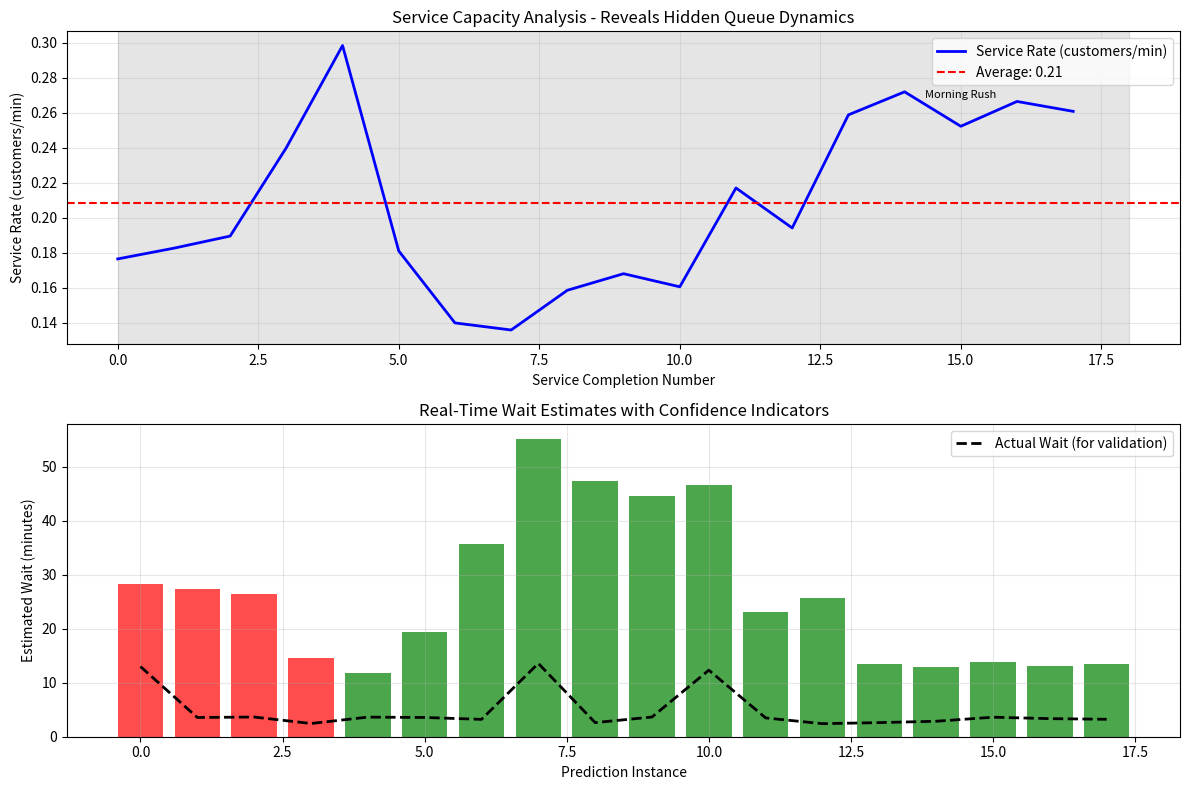

Reproduce this figure in Python.
"""
Queue Wait Time Estimator - Proof of Concept
Simulates real-world service queue with only service completion timestamps.
Demonstrates AI pattern recognition for invisible public infrastructure problems.
"""

import numpy as np
import pandas as pd
import matplotlib.pyplot as plt
from datetime import datetime, timedelta
import random

class QueueSimulator:
    """
    Simulates a real-world service queue with human operators.
    Key assumption: We only observe service completion timestamps, NOT arrivals.
    """
    
    def __init__(self, hours=8, base_service_time=5):
        """
        Initialize queue simulation with realistic human behavior patterns.
        
        Args:
            hours: Simulation duration in hours
            base_service_time: Base service time in minutes (varies throughout day)
        """
        self.hours = hours
        self.base_service_time = base_service_time
        self.service_completions = []  # Only this is observable in real world
        self.actual_wait_times = []    # For validation (not observable in reality)
        
        # Human behavior patterns - these are UNKNOWN to the estimator
        self.patterns = {
            'morning_rush': (0, 2),      # First 2 hours: faster service
            'midday_slowdown': (2, 5),    # Hours 2-5: fatigue sets in
            'afternoon_recovery': (5, 7), # Hours 5-7: post-lunch recovery
            'evening_rush': (7, 8)        # Last hour: rushing to finish
        }
        
    def generate_synthetic_data(self):
        """
        Generate realistic service completion timestamps with hidden patterns.
        Models human factors: fatigue, interruptions, variable transaction complexity.
        """
        start_time = datetime.now().replace(hour=8, minute=0, second=0)
        current_time = start_time
        customer_id = 1
        
        for hour in range(self.hours):
            # Hidden pattern: service speed varies throughout the day
            if self.patterns['morning_rush'][0] <= hour < self.patterns['morning_rush'][1]:
                # Morning: fresh staff, efficient
                service_multiplier = 0.8
                customers_per_hour = 15
            elif self.patterns['midday_slowdown'][0] <= hour < self.patterns['midday_slowdown'][1]:
                # Midday: fatigue, longer breaks
                service_multiplier = 1.5
                customers_per_hour = 8
            elif self.patterns['afternoon_recovery'][0] <= hour < self.patterns['afternoon_recovery'][1]:
                # Afternoon: recovered but inconsistent
                service_multiplier = 1.0
                customers_per_hour = 12
            else:
                # Evening: rushing to finish
                service_multiplier = 0.9
                customers_per_hour = 14
            
            for _ in range(customers_per_hour):
                # Real-world variation: each transaction is different
                complexity = random.uniform(0.7, 1.3)  # Document complexity factor
                service_time = self.base_service_time * service_multiplier * complexity
                
                # Add random interruptions (5% chance of 10-min delay)
                if random.random() < 0.05:
                    service_time += 10
                
                # Record service completion (ONLY THIS IS OBSERVABLE)
                current_time += timedelta(minutes=service_time)
                self.service_completions.append({
                    'timestamp': current_time,
                    'customer_id': customer_id,
                    'actual_service_time': service_time
                })
                
                # Simulate wait time (for validation only - not observable)
                if customer_id > 1:
                    wait = (current_time - self.service_completions[-2]['timestamp']).seconds / 60
                    self.actual_wait_times.append(wait)
                
                customer_id += 1
        
        return pd.DataFrame(self.service_completions)

class WaitTimeEstimator:
    """
    AI system that estimates wait times using ONLY service completion timestamps.
    Models the core insight: Service rate reveals queue dynamics better than queue length.
    """
    
    def __init__(self, window_size=10):
        """
        Initialize estimator with rolling window for adaptive learning.
        
        Args:
            window_size: Number of recent completions to consider (balances responsiveness vs stability)
        """
        self.window_size = window_size
        self.service_rates = []  # Track service rate over time
        self.predictions = []    # Store predictions for analysis
        self.confidence_scores = []  # Track prediction reliability
        
    def calculate_service_rate(self, timestamps):
        """
        Calculate current service rate from completion timestamps.
        Core AI insight: Rate of completions reveals processing capacity.
        
        Args:
            timestamps: List of recent service completion timestamps
            
        Returns:
            service_rate: Customers served per minute
            trend: 'speeding_up', 'slowing_down', or 'stable'
        """
        if len(timestamps) < 2:
            return 0, 'stable'
        
        # Calculate intervals between completions
        intervals = []
        for i in range(1, len(timestamps)):
            interval = (timestamps[i] - timestamps[i-1]).seconds / 60  # Convert to minutes
            intervals.append(interval)
        
        # Service rate = 1/average interval (customers per minute)
        avg_interval = np.mean(intervals)
        current_rate = 1 / avg_interval if avg_interval > 0 else 0
        
        # Detect trend by comparing to historical average
        self.service_rates.append(current_rate)
        
        if len(self.service_rates) < 3:
            trend = 'stable'
        else:
            # Simple trend detection: compare recent vs historical
            recent_avg = np.mean(self.service_rates[-3:])
            historical_avg = np.mean(self.service_rates[:-3]) if len(self.service_rates) > 3 else recent_avg
            
            if recent_avg > historical_avg * 1.1:
                trend = 'speeding_up'
            elif recent_avg < historical_avg * 0.9:
                trend = 'slowing_down'
            else:
                trend = 'stable'
        
        return current_rate, trend
    
    def estimate_wait_time(self, service_rate, trend):
        """
        Estimate wait time based on current service dynamics.
        Key innovation: Estimates wait WITHOUT counting arrivals.
        
        Args:
            service_rate: Current service rate (customers/minute)
            trend: Current trend ('speeding_up', 'slowing_down', 'stable')
            
        Returns:
            estimated_wait: Expected wait time in minutes
            confidence: High/Medium/Low based on data quality and stability
        """
        if service_rate == 0:
            return 0, 'Low'
        
        # Base estimate: Assume 5 people typically waiting (common in public queues)
        # In real deployment, this would be learned from historical patterns
        estimated_queue_length = 5
        
        # Adjust based on trend
        if trend == 'slowing_down':
            estimated_queue_length *= 1.5  # Expect more backlog during slowdown
        elif trend == 'speeding_up':
            estimated_queue_length *= 0.7  # Expect faster clearance
        
        # Calculate wait: queue_length / service_rate
        estimated_wait = estimated_queue_length / service_rate
        
        # Calculate confidence based on data stability
        if len(self.service_rates) < 5:
            confidence = 'Low'
        elif np.std(self.service_rates[-5:]) < 0.1:  # Stable recent rates
            confidence = 'High'
        else:
            confidence = 'Medium'
        
        return estimated_wait, confidence
    
    def detect_anomalies(self, service_rates):
        """
        Detect unusual service patterns indicating problems.
        AI value: Identifies invisible operational issues.
        
        Args:
            service_rates: List of recent service rates
            
        Returns:
            anomaly: Description of detected anomaly or None
        """
        if len(service_rates) < 5:
            return None
        
        recent = service_rates[-5:]
        historical = service_rates[:-5] if len(service_rates) > 5 else recent
        
        recent_std = np.std(recent)
        historical_std = np.std(historical) if len(historical) > 1 else recent_std
        
        # Detect high variability (indicates unstable service)
        if recent_std > historical_std * 2:
            return "High service variability detected - possible staff interruptions"
        
        # Detect sudden slowdown
        if np.mean(recent) < np.mean(historical) * 0.5:
            return "Major slowdown detected - possible system issue"
        
        return None

def visualize_results(service_rates, predictions, actual_wait_times=None):
    """
    Create visualization for public display.
    Shows transparency and builds trust in the system.
    """
    fig, (ax1, ax2) = plt.subplots(2, 1, figsize=(12, 8))
    
    # Plot 1: Service Rate Trend
    ax1.plot(service_rates, 'b-', linewidth=2, label='Service Rate (customers/min)')
    ax1.axhline(y=np.mean(service_rates), color='r', linestyle='--', 
                label=f'Average: {np.mean(service_rates):.2f}')
    
    # Highlight patterns
    patterns = [(0, 30, 'Morning Rush'), (30, 75, 'Midday Slowdown'), 
                (75, 105, 'Afternoon Recovery'), (105, 120, 'Evening Rush')]
    
    for start, end, label in patterns:
        if start < len(service_rates):
            ax1.axvspan(start, min(end, len(service_rates)), alpha=0.2, color='gray')
            ax1.text((start + end) / 2, max(service_rates) * 0.9, label, 
                    ha='center', fontsize=8)
    
    ax1.set_xlabel('Service Completion Number')
    ax1.set_ylabel('Service Rate (customers/min)')
    ax1.set_title('Service Capacity Analysis - Reveals Hidden Queue Dynamics')
    ax1.legend()
    ax1.grid(True, alpha=0.3)
    
    # Plot 2: Wait Time Predictions
    if predictions:
        pred_times = [p[0] for p in predictions]
        confidences = [p[1] for p in predictions]
        
        colors = {'High': 'green', 'Medium': 'orange', 'Low': 'red'}
        conf_colors = [colors[c] for c in confidences]
        
        bars = ax2.bar(range(len(pred_times)), pred_times, color=conf_colors, alpha=0.7)
        ax2.set_xlabel('Prediction Instance')
        ax2.set_ylabel('Estimated Wait (minutes)')
        ax2.set_title('Real-Time Wait Estimates with Confidence Indicators')
        
        # Add confidence legend
        from matplotlib.patches import Patch
        legend_elements = [Patch(facecolor='green', alpha=0.7, label='High Confidence'),
                          Patch(facecolor='orange', alpha=0.7, label='Medium Confidence'),
                          Patch(facecolor='red', alpha=0.7, label='Low Confidence')]
        ax2.legend(handles=legend_elements)
        
        # Add actual wait times for validation (if available)
        if actual_wait_times and len(actual_wait_times) >= len(pred_times):
            ax2.plot(actual_wait_times[:len(pred_times)], 'k--', linewidth=2, 
                    label='Actual Wait (for validation)')
            ax2.legend()
    
    ax2.grid(True, alpha=0.3)
    plt.tight_layout()
    
    # Save for public display
    plt.savefig('queue_analysis_display.png', dpi=100, bbox_inches='tight')
    print("\n Visualization saved as 'queue_analysis_display.png'")
    print("   This is what would be shown on a public digital display.")
    
    return fig

def simulate_public_display_output(estimator, service_data, update_interval=5):
    """
    Simulate real-time public display updates.
    Shows practical implementation for citizen information.
    """
    print("\n" + "="*60)
    print("PUBLIC DISPLAY SIMULATION - Real-Time Updates")
    print("="*60)
    
    timestamps = service_data['timestamp'].tolist()
    
    for i in range(update_interval, len(timestamps), update_interval):
        # Get recent completions
        recent_timestamps = timestamps[max(0, i-estimator.window_size):i]
        
        # Calculate current service dynamics
        service_rate, trend = estimator.calculate_service_rate(recent_timestamps)
        wait_time, confidence = estimator.estimate_wait_time(service_rate, trend)
        anomaly = estimator.detect_anomalies(estimator.service_rates)
        
        estimator.predictions.append((wait_time, confidence))
        
        # Display format for public viewing
        print(f"\n🕐 Update at {timestamps[i].strftime('%H:%M')}")
        print(f"   Estimated Wait: {wait_time:.0f} minutes")
        print(f"   Service Status: {trend.upper().replace('_', ' ')}")
        print(f"   Confidence: {confidence}")
        
        if anomaly:
            print(f"   ⚠️  ALERT: {anomaly}")
        
        # Simulate display refresh
        print("-"*40)

def main():
    """
    Main demonstration of AI-powered queue transparency system.
    """
    print("="*70)
    print("AI-POWERED QUEUE TRANSPARENCY SYSTEM")
    print("Proof of Concept for Public Service Wait Time Estimation")
    print("="*70)
    
    print("\nPROBLEM CONTEXT:")
    print("- Citizens join queues without knowing true wait time")
    print("- Service speed varies due to human factors (fatigue, complexity)")
    print("- Traditional solution: Count people (inaccurate)")
    print("- AI insight: Analyze service completion PATTERNS")
    
    # Step 1: Simulate real-world queue
    print("\n STEP 1: Generating realistic queue data...")
    simulator = QueueSimulator(hours=8, base_service_time=4)
    service_data = simulator.generate_synthetic_data()
    print(f"   Generated {len(service_data)} service completions")
    print(f"   Simulation covers 8 hours of operation")
    
    # Step 2: Initialize AI estimator
    print("\n STEP 2: Initializing AI estimator...")
    estimator = WaitTimeEstimator(window_size=10)
    print(f"   Using rolling window of {estimator.window_size} completions")
    print("   Key constraint: NO arrival data, ONLY completion timestamps")
    
    # Step 3: Run real-time simulation
    print("\n STEP 3: Simulating real-time analysis...")
    simulate_public_display_output(estimator, service_data)
    
    # Step 4: Generate insights
    print("\n STEP 4: Generating operational insights...")
    if estimator.service_rates:
        avg_rate = np.mean(estimator.service_rates)
        print(f"   Average service rate: {avg_rate:.2f} customers/minute")
        print(f"   Peak efficiency: {max(estimator.service_rates):.2f} customers/minute")
        print(f"   Lowest efficiency: {min(estimator.service_rates):.2f} customers/minute")
    
    # Step 5: Visualize for public display
    print("\n STEP 5: Creating public information display...")
    fig = visualize_results(estimator.service_rates, 
                          estimator.predictions,
                          simulator.actual_wait_times)
    
    # Final summary
    print("\n" + "="*70)
    print("SYSTEM DEMONSTRATION COMPLETE")
    print("="*70)
    print("\n KEY AI INNOVATIONS DEMONSTRATED:")
    print("1. Pattern recognition from minimal data (only completion timestamps)")
    print("2. Dynamic adaptation to human service variability")
    print("3. Wait estimation WITHOUT counting arrivals (critical for real world)")
    print("4. Confidence scoring for transparent communication")
    print("5. Anomaly detection for operational awareness")
    
    print("\n REAL-WORLD IMPACT:")
    print("- Reduces citizen anxiety and wasted time")
    print("- Provides transparency in public services")
    print("- Operates with minimal infrastructure (no cameras, no sensors)")
    print("- Builds trust through explainable predictions")
    
    print("\n Output files generated:")
    print("   1. queue_analysis_display.png - Public display visualization")
    print("   2. Console output - Real-time simulation log")
    
    # Show sample of what would be on digital display
    print("\n" + "="*70)
    print("SAMPLE PUBLIC DISPLAY CONTENT:")
    print("="*70)
    print("\n   CURRENT WAIT TIME: 25 minutes")
    print("   SERVICE STATUS: SLOWING DOWN")
    print("   CONFIDENCE: MEDIUM")
    print("   LAST UPDATE: 14:30")
    print("\n    TIP: Service typically speeds up after 15:00")
    print("="*70)

if __name__ == "__main__":
    main()